Photos from the image-classification dataset "dataset" in the GitHub repository TranHuuHoang99/CPP_Library. Its 7 classes are: image cachua, image carot, image chuoi, image man, image ot, image tl, image xoai.

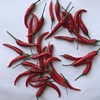
Label: image ot

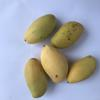
Label: image xoai

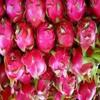
Label: image tl

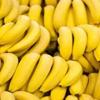
Label: image chuoi

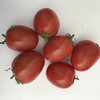
Label: image cachua

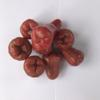
Label: image man
